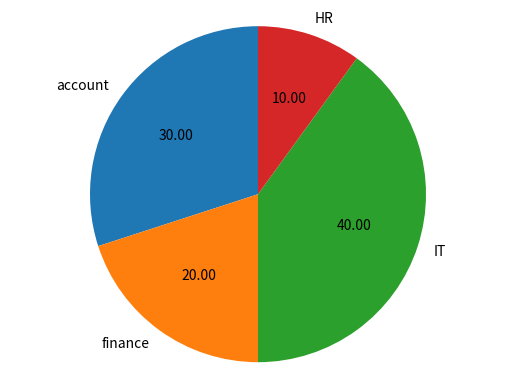

Python code for this plot:
# A program to display a pie chart showing the percentage of employees in each 
# -department of a company.
# import the pyplot library

import matplotlib.pyplot as plotter

# The slice names of a population distribution pie chart

pieLabels = 'account', 'finance', 'IT', 'HR'

# Population data

populationShare = [30, 20, 40, 10]

figureObject, axesObject = plotter.subplots()

# Draw the pie chart

axesObject.pie(populationShare,

        labels=pieLabels,

autopct='%1.2f',

startangle=90)

# Aspect ratio - equal means pie is a circle

axesObject.axis('equal')

plotter.show()
